Run: headless pygame with SDL's dummy video driver; simulated clock (each Clock.tick advances the game by its frame time, no real sleeping); random seed 0; keys injected as events and as key.get_pressed() state; no mouse input.
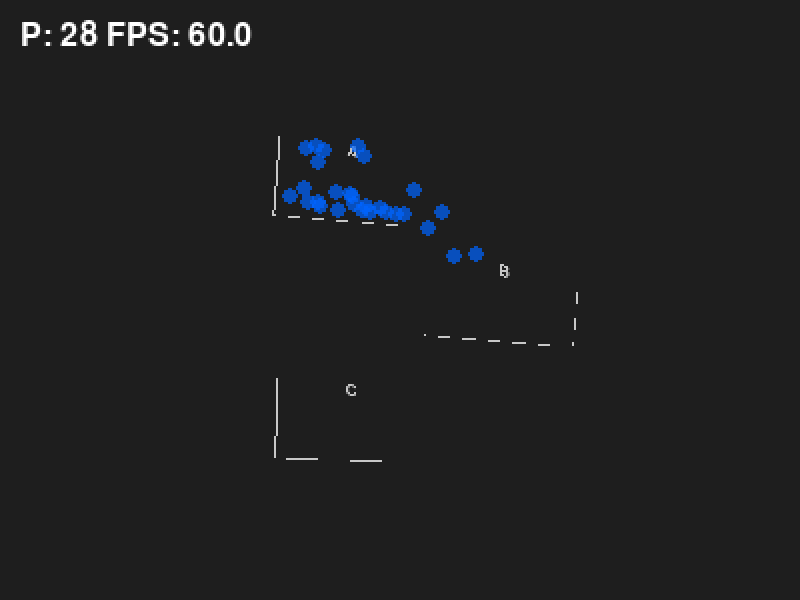
Frame 1 of 4 · flips 1–60 · no input
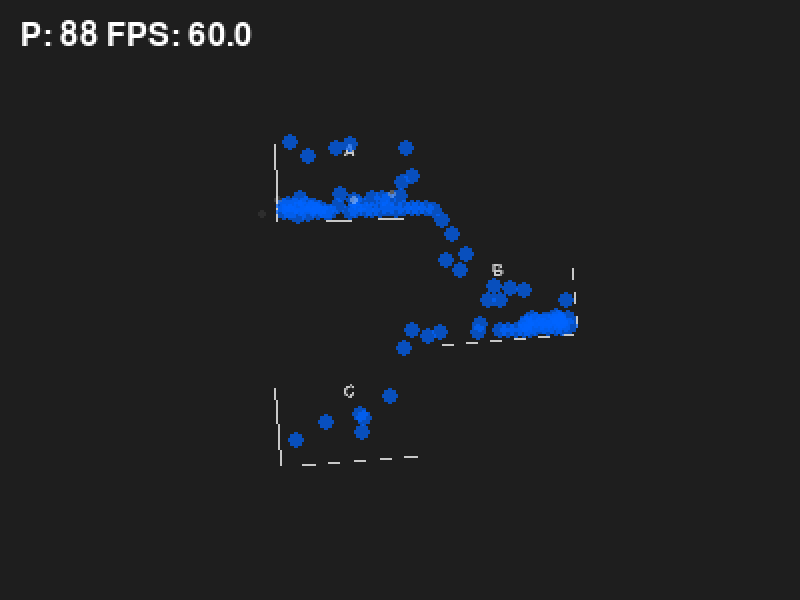
Frame 2 of 4 · flips 61–180 · tapped SPACE, RETURN · held RIGHT (→), D
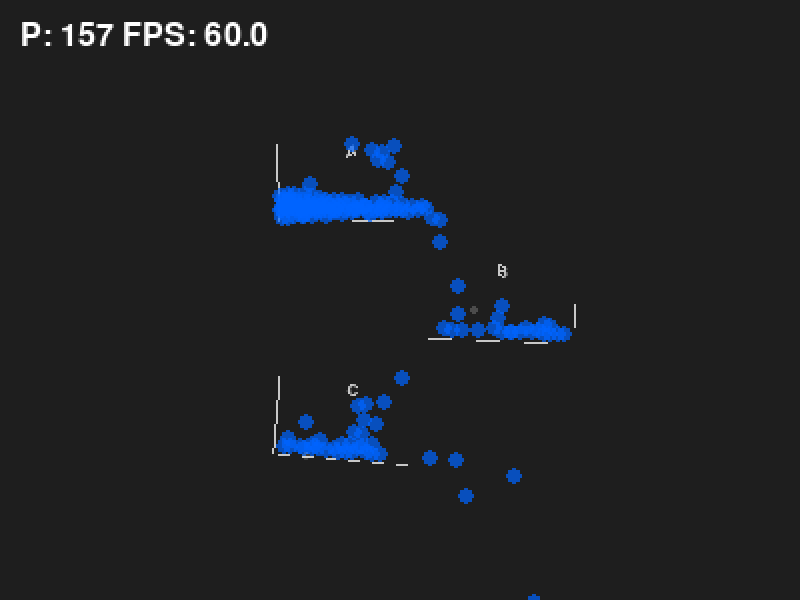
Frame 3 of 4 · flips 181–300 · held DOWN (↓), S
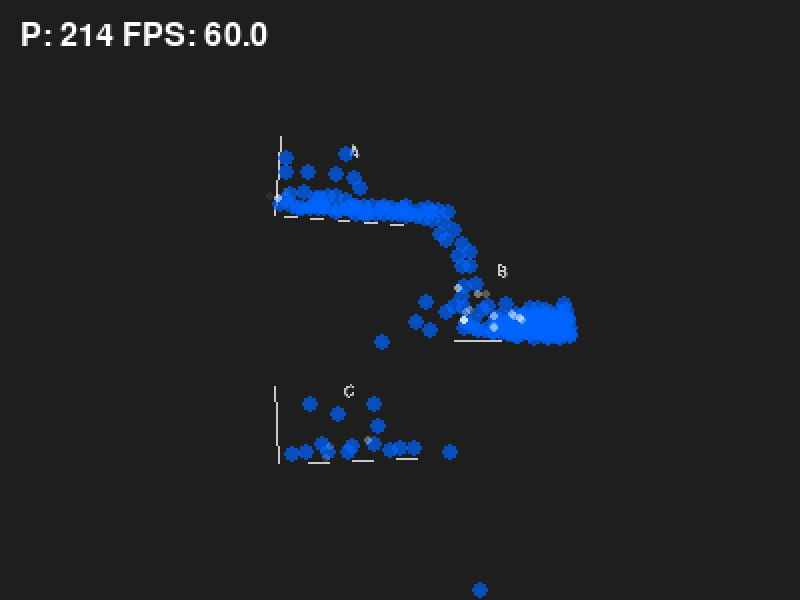
Frame 4 of 4 · flips 301–420 · held LEFT (←), A, UP (↑), W

The pygame program that drew these frames:

import pygame, sys, math, random

# Settings
WIDTH, HEIGHT = 800, 600
LOWRES_WIDTH, LOWRES_HEIGHT = 400, 300

# Container dimensions (small and shallow)
CONT_WIDTH = 150
CONT_HEIGHT = 80

GRAVITY = 0.5
DT = 1
SUBSTEPS = 16  # Increased substeps for more precise collision checking
PARTICLE_RADIUS = 4
RESTITUTION = 0.6
CELL_SIZE = PARTICLE_RADIUS * 4
THRESHOLD_SQ = (2 * PARTICLE_RADIUS) ** 2
MAX_PARTICLES = 1000
SPLASH_COLLISION_THRESHOLD = 5

# Extra margin to shrink collision bounds
MARGIN = 4

pygame.init()
screen = pygame.display.set_mode((WIDTH, HEIGHT))
lowres_surf = pygame.Surface((LOWRES_WIDTH, LOWRES_HEIGHT))
clock = pygame.time.Clock()
font = pygame.font.Font(None, 24)


def rotate_point(pt, angle):
    cos_a = math.cos(angle)
    sin_a = math.sin(angle)
    x, y = pt
    return (x * cos_a - y * sin_a, x * sin_a + y * cos_a)


# --- Container class with labels ---
class Container:
    def __init__(self, center, width, height, angle_func, open_side, label):
        self.center = center
        self.width = width
        self.height = height
        self.angle_func = angle_func  # function of time t
        self.angle = 0
        self.open_top = True  # always open on top
        self.open_side = open_side  # "left" or "right" (the open side)
        self.label = label

    def update(self, t):
        self.angle = self.angle_func(t)

    def in_bounds(self, particle):
        # Transform particle center into container-local coordinates.
        rx = particle.x - self.center[0]
        ry = particle.y - self.center[1]
        lx, ly = rotate_point((rx, ry), -self.angle)
        # Check within container rectangle.
        if lx < -self.width / 2 or lx > self.width / 2:
            return False
        if ly < -self.height / 2 or ly > self.height / 2:
            return False
        return True

    def apply_collision(self, particle):
        rx = particle.x - self.center[0]
        ry = particle.y - self.center[1]
        lx, ly = rotate_point((rx, ry), -self.angle)
        lvx, lvy = rotate_point((particle.vx, particle.vy), -self.angle)
        collided = False
        # Use margin to shrink effective collision bounds.
        if self.open_side != "left" and lx < -self.width / 2 + PARTICLE_RADIUS + MARGIN:
            lx = -self.width / 2 + PARTICLE_RADIUS + MARGIN
            lvx = -lvx * RESTITUTION
            collided = True
        if self.open_side != "right" and lx > self.width / 2 - PARTICLE_RADIUS - MARGIN:
            lx = self.width / 2 - PARTICLE_RADIUS - MARGIN
            lvx = -lvx * RESTITUTION
            collided = True
        if ly > self.height / 2 - PARTICLE_RADIUS - MARGIN:
            ly = self.height / 2 - PARTICLE_RADIUS - MARGIN
            lvy = -lvy * RESTITUTION
            collided = True
        if collided:
            new_rx, new_ry = rotate_point((lx, ly), self.angle)
            particle.x = self.center[0] + new_rx
            particle.y = self.center[1] + new_ry
            new_vx, new_vy = rotate_point((lvx, lvy), self.angle)
            particle.vx, particle.vy = new_vx, new_vy


# --- Drawing helper for containers ---
def draw_container(container, surf, scale_x, scale_y):
    cont_surf = pygame.Surface((container.width, container.height), pygame.SRCALPHA)
    cont_surf.fill((0, 0, 0, 0))
    # Draw bottom wall always.
    pygame.draw.line(
        cont_surf,
        (200, 200, 200),
        (0, container.height),
        (container.width, container.height),
        3,
    )
    # Draw left wall if not open.
    if container.open_side != "left":
        pygame.draw.line(cont_surf, (200, 200, 200), (0, 0), (0, container.height), 3)
    # Draw right wall if not open.
    if container.open_side != "right":
        pygame.draw.line(
            cont_surf,
            (200, 200, 200),
            (container.width, 0),
            (container.width, container.height),
            3,
        )
    # Draw label at top center.
    label_surf = font.render(container.label, True, (200, 200, 200))
    lx = (container.width - label_surf.get_width()) // 2
    cont_surf.blit(label_surf, (lx, 2))
    rotated = pygame.transform.rotate(cont_surf, -math.degrees(container.angle))
    rotated = pygame.transform.scale(
        rotated,
        (int(rotated.get_width() * scale_x), int(rotated.get_height() * scale_y)),
    )
    cont_center = (
        int(container.center[0] * scale_x),
        int(container.center[1] * scale_y),
    )
    rect = rotated.get_rect(center=cont_center)
    surf.blit(rotated, rect.topleft)


# --- Particle classes ---
class Particle:
    __slots__ = ("x", "y", "vx", "vy")

    def __init__(self, pos):
        self.x, self.y = pos
        self.vx, self.vy = 0, 0

    def update(self, dt):
        self.vy += GRAVITY * dt
        self.x += self.vx * dt
        self.y += self.vy * dt

    def draw(self, surf, scale_x, scale_y):
        sx = int(self.x * scale_x)
        sy = int(self.y * scale_y)
        temp = pygame.Surface(
            (PARTICLE_RADIUS * 2, PARTICLE_RADIUS * 2), pygame.SRCALPHA
        )
        pygame.draw.circle(
            temp,
            (0, 100, 255, 180),
            (PARTICLE_RADIUS, PARTICLE_RADIUS),
            PARTICLE_RADIUS,
        )
        surf.blit(temp, (sx - PARTICLE_RADIUS, sy - PARTICLE_RADIUS))


class SplashParticle:
    __slots__ = ("x", "y", "vx", "vy", "lifetime", "alpha")

    def __init__(self, pos, vx, vy):
        self.x, self.y = pos
        if vy > 0:
            vy = -abs(vy)
        self.vx, self.vy = vx, vy
        self.lifetime = random.randint(5, 10)
        self.alpha = 255

    def update(self, dt):
        self.vy += GRAVITY * 1.4 * dt
        self.x += self.vx * dt
        self.y += self.vy * dt
        self.lifetime -= 1
        self.alpha = int(255 * (self.lifetime / 15))

    def is_dead(self):
        return self.lifetime <= 0

    def draw(self, surf, scale_x, scale_y):
        sx = int(self.x * scale_x)
        sy = int(self.y * scale_y)
        r = max(1, PARTICLE_RADIUS // 2)
        temp = pygame.Surface((r * 2, r * 2), pygame.SRCALPHA)
        pygame.draw.circle(temp, (255, 255, 255, self.alpha), (r, r), r)
        surf.blit(temp, (sx - r, sy - r))


# --- Create three containers arranged in a downward chain ---
# Container A: positioned near the vertical center line, a bit to the left.
# Container B: moved further right.
# Container C: same x as A, at a lower height.
containerA = Container(
    center=(WIDTH // 2 - 50, HEIGHT // 3 - 20),
    width=CONT_WIDTH,
    height=CONT_HEIGHT,
    angle_func=lambda t: math.radians(5) * math.sin(t),
    open_side="right",  # spills to right into B
    label="A",
)
containerB = Container(
    center=(WIDTH // 2 + 100, HEIGHT // 2),
    width=CONT_WIDTH,
    height=CONT_HEIGHT,
    angle_func=lambda t: math.radians(5) * math.sin(t + math.pi / 4),
    open_side="left",  # spills to left into C
    label="B",
)
containerC = Container(
    center=(WIDTH // 2 - 50, 2 * HEIGHT // 3 + 20),
    width=CONT_WIDTH,
    height=CONT_HEIGHT,
    angle_func=lambda t: math.radians(5) * math.sin(t + math.pi / 2),
    open_side="right",
    label="C",
)
containers = [containerA, containerB, containerC]

particles = []
splash_particles = []
time_elapsed = 0

running = True
while running:
    for event in pygame.event.get():
        if event.type == pygame.QUIT or (
            event.type == pygame.KEYDOWN and event.key in (pygame.K_ESCAPE, pygame.K_q)
        ):
            running = False

    time_elapsed += 0.02
    for cont in containers:
        cont.update(time_elapsed)

    # Only spawn water into container A.
    if clock.get_fps() >= 60 and random.random() < 0.5:
        local_x = random.uniform(-containerA.width / 2 + 10, containerA.width / 2 - 10)
        local_y = -containerA.height / 2 + 5
        ox, oy = rotate_point((local_x, local_y), -containerA.angle)
        spawn_pos = (containerA.center[0] + ox, containerA.center[1] + oy)
        particles.append(Particle(spawn_pos))
    if len(particles) > MAX_PARTICLES:
        particles = particles[-MAX_PARTICLES:]

    # Update particles with substepping.
    for p in particles:
        for _ in range(SUBSTEPS):
            p.update(DT / SUBSTEPS)
            for cont in containers:
                if cont.in_bounds(p):
                    cont.apply_collision(p)
                    break

    # --- Optional: Water particle collision detection (unchanged) ---
    grid = {}
    for p in particles:
        cell = (int(p.x // CELL_SIZE), int(p.y // CELL_SIZE))
        grid.setdefault(cell, []).append(p)
    for cell_particles in grid.values():
        n = len(cell_particles)
        for i in range(n):
            p1 = cell_particles[i]
            for j in range(i + 1, n):
                p2 = cell_particles[j]
                dx = p2.x - p1.x
                dy = p2.y - p1.y
                dsq = dx * dx + dy * dy
                if dsq < THRESHOLD_SQ and dsq > 0:
                    dist = math.sqrt(dsq)
                    overlap = 2 * PARTICLE_RADIUS - dist
                    inv_dist = 1 / dist
                    nx = dx * inv_dist
                    ny = dy * inv_dist
                    sep = overlap * 0.5
                    p1.x -= nx * sep
                    p1.y -= ny * sep
                    p2.x += nx * sep
                    p2.y += ny * sep
                    rvx = p2.vx - p1.vx
                    rvy = p2.vy - p1.vy
                    rel_norm = rvx * nx + rvy * ny
                    if rel_norm < 0:
                        impulse = -(1 + RESTITUTION) * rel_norm * 0.5
                        p1.vx -= impulse * nx
                        p1.vy -= impulse * ny
                        p2.vx += impulse * nx
                        p2.vy += impulse * ny
                        if impulse > SPLASH_COLLISION_THRESHOLD:
                            cx = (p1.x + p2.x) / 2
                            cy = (p1.y + p2.y) / 2
                            for _ in range(random.randint(1, 2)):
                                angle_offset = random.uniform(-math.pi / 4, math.pi / 4)
                                base_speed = impulse * 0.8
                                splash_vx = -nx * base_speed
                                splash_vy = -ny * base_speed
                                cos_off = math.cos(angle_offset)
                                sin_off = math.sin(angle_offset)
                                new_vx = splash_vx * cos_off - splash_vy * sin_off
                                new_vy = splash_vx * sin_off + splash_vy * cos_off
                                if new_vy > 0:
                                    new_vy = -abs(new_vy)
                                splash_particles.append(
                                    SplashParticle((cx, cy), new_vx, new_vy)
                                )
    # (Neighbor cell collisions omitted for brevity.)

    for s in splash_particles[:]:
        s.update(DT)
        if s.is_dead():
            splash_particles.remove(s)

    lowres_surf.fill((30, 30, 30))
    scale_x = LOWRES_WIDTH / WIDTH
    scale_y = LOWRES_HEIGHT / HEIGHT
    for cont in containers:
        draw_container(cont, lowres_surf, scale_x, scale_y)
    for p in particles:
        p.draw(lowres_surf, scale_x, scale_y)
    for s in splash_particles:
        s.draw(lowres_surf, scale_x, scale_y)
    fps = clock.get_fps()
    info_text = font.render(
        f"P: {len(particles)} FPS: {fps:.1f}", True, (255, 255, 255)
    )
    lowres_surf.blit(info_text, (10, 10))
    final = pygame.transform.scale(lowres_surf, (WIDTH, HEIGHT))
    screen.blit(final, (0, 0))
    pygame.display.flip()
    clock.tick(60)

pygame.quit()
sys.exit()
